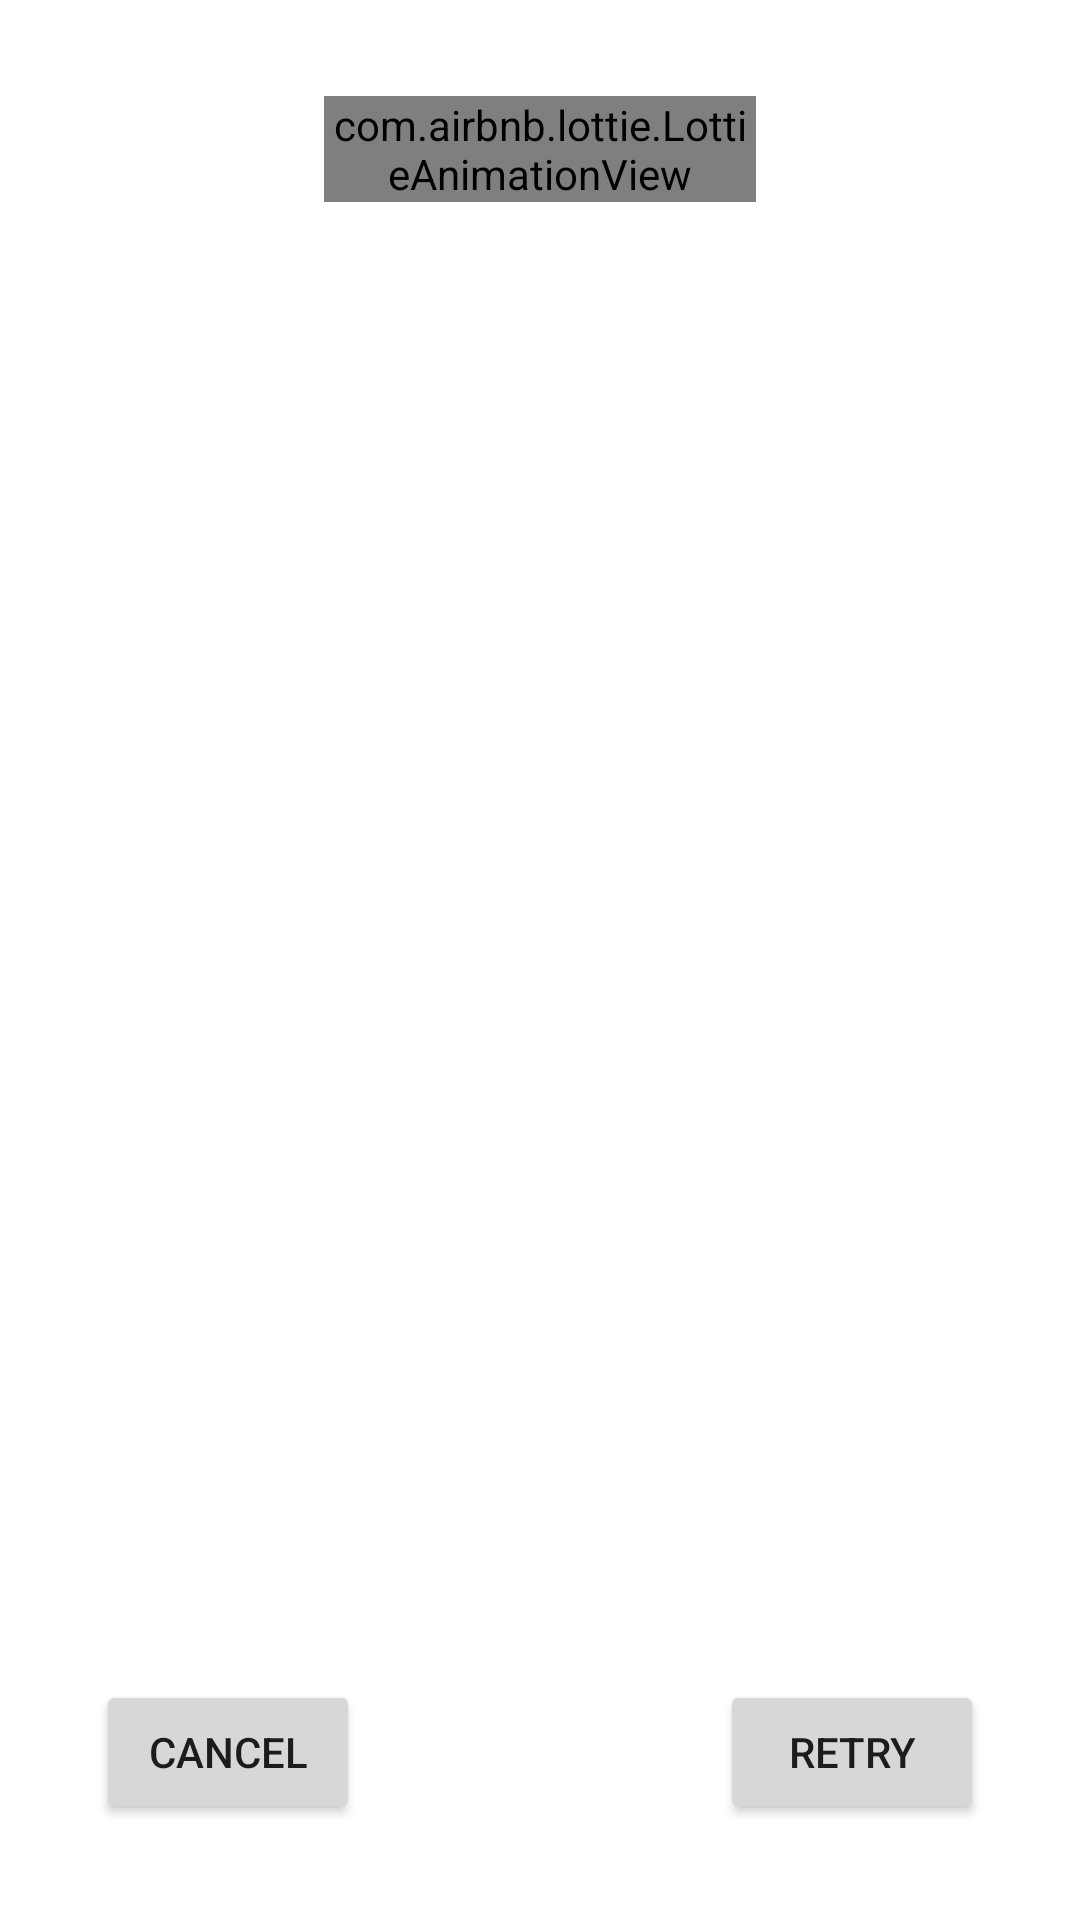

This screen was rendered from an Android layout file. Write that file and the resources it references.
<!-- AndroidManifest.xml: application theme Theme.FoodPlanner -->
<!-- res/layout/dialog_fragment_retry.xml -->
<?xml version="1.0" encoding="utf-8"?>
<androidx.constraintlayout.widget.ConstraintLayout xmlns:android="http://schemas.android.com/apk/res/android"
    xmlns:app="http://schemas.android.com/apk/res-auto"
    xmlns:tools="http://schemas.android.com/tools"
    android:layout_width="match_parent"
    android:layout_height="wrap_content"
    android:backgroundTint="@color/white"
    tools:context=".ui.common.dialogs.retry.RetryDialogFragment">


    <com.airbnb.lottie.LottieAnimationView
        android:id="@+id/animationView"
        android:layout_width="0dp"
        android:layout_height="wrap_content"
        android:adjustViewBounds="true"
        app:layout_constraintEnd_toStartOf="@+id/guidelineEnd"
        app:layout_constraintStart_toStartOf="@+id/guidelineStart"
        app:layout_constraintTop_toTopOf="@+id/guidelineTop"
        app:layout_constraintWidth_percent=".4"
        app:lottie_autoPlay="true"
        app:lottie_loop="false"
        app:lottie_rawRes="@raw/error" />

    <TextView
        android:id="@+id/textViewMessage"
        android:layout_width="0dp"
        android:layout_height="wrap_content"
        android:layout_marginTop="32dp"
        android:layout_marginBottom="32dp"
        android:textAlignment="center"
        app:layout_constraintBottom_toTopOf="@id/buttonYes"
        app:layout_constraintEnd_toStartOf="@+id/guidelineEnd"
        app:layout_constraintStart_toStartOf="@+id/guidelineStart"
        app:layout_constraintTop_toBottomOf="@id/animationView" />

    <Button
        android:id="@+id/buttonYes"
        android:layout_width="wrap_content"
        android:layout_height="wrap_content"
        android:text="@string/retry"
        app:layout_constraintBottom_toTopOf="@+id/guidelineBottom"
        app:layout_constraintEnd_toStartOf="@+id/guidelineEnd"
        app:layout_constraintHorizontal_bias="1.0"
        app:layout_constraintStart_toEndOf="@+id/motionLabelCancel" />

    <androidx.constraintlayout.widget.Guideline
        android:id="@+id/guidelineBottom"
        android:layout_width="wrap_content"
        android:layout_height="wrap_content"
        android:orientation="horizontal"
        app:layout_constraintGuide_end="32dp" />

    <androidx.constraintlayout.widget.Guideline
        android:id="@+id/guidelineStart"
        android:layout_width="wrap_content"
        android:layout_height="wrap_content"
        android:orientation="vertical"
        app:layout_constraintGuide_begin="32dp" />

    <androidx.constraintlayout.widget.Guideline
        android:id="@+id/guidelineEnd"
        android:layout_width="wrap_content"
        android:layout_height="wrap_content"
        android:orientation="vertical"
        app:layout_constraintGuide_end="32dp" />

    <androidx.constraintlayout.widget.Guideline
        android:id="@+id/guidelineTop"
        android:layout_width="wrap_content"
        android:layout_height="wrap_content"
        android:orientation="horizontal"
        app:layout_constraintGuide_begin="32dp" />

    <Button
        android:id="@+id/motionLabelCancel"
        android:layout_width="wrap_content"
        android:layout_height="wrap_content"
        android:text="@string/cancel"
        app:layout_constraintBottom_toTopOf="@+id/guidelineBottom"
        app:layout_constraintEnd_toStartOf="@+id/buttonYes"
        app:layout_constraintHorizontal_chainStyle="spread_inside"
        app:layout_constraintStart_toStartOf="@+id/guidelineStart" />

</androidx.constraintlayout.widget.ConstraintLayout>
<!-- resources referenced by this layout -->
<resources>
  <color name="white">#FFFFFFFF</color>
  <string name="cancel">Cancel</string>
  <string name="retry">Retry</string>
  <style name="Theme.FoodPlanner" parent="Theme.MaterialComponents.Light.NoActionBar">
          
          <item name="colorPrimary">@color/black</item>
          
          
          
          
          
          
  
          
          
          <item name="android:statusBarColor">@android:color/transparent</item>
          <item name="android:windowLightStatusBar">true</item>
          <item name="android:windowTranslucentStatus">true</item>
          
          
          
          
  
  
          
          
          
          
          
          
          <item name="rippleColor">?android:textColorHint</item>
          <item name="android:overScrollMode">never</item>
          <item name="backgroundColor">@color/white</item>
  
          <item name="radioButtonStyle">@style/Theme.FoodPlanner.RadioButton</item>
      </style>
  <color name="black">#FF000000</color>
  <style name="Theme.FoodPlanner.RadioButton" parent="Widget.AppCompat.CompoundButton.RadioButton">
          <item name="android:button">@drawable/selector_circular_checkbox</item>
          <item name="android:paddingStart">8dp</item>
          <item name="android:paddingTop">16dp</item>
          <item name="android:paddingBottom">16dp</item>
          <item name="android:paddingEnd">8dp</item>
      </style>
  <!-- drawable selector_circular_checkbox (drawable) -->
  <?xml version="1.0" encoding="utf-8"?>
  <selector xmlns:android="http://schemas.android.com/apk/res/android">
      <item android:drawable="@drawable/shape_checkbox_unchecked" android:state_checked="false" />
      <item android:drawable="@drawable/shape_checkbox_checked" android:state_checked="true" />
  </selector>
  <!-- drawable shape_checkbox_unchecked (drawable) -->
  <?xml version="1.0" encoding="utf-8"?>
  <shape xmlns:android="http://schemas.android.com/apk/res/android"
      android:shape="oval"
      android:useLevel="false">
      <size
          android:width="20dp"
          android:height="20dp" />
      <corners android:radius="1dp" />
  
      <stroke
          android:width="2dp"
          android:color="?colorOnBackground" />
      <solid android:color="@android:color/transparent" />
  </shape>
  <!-- drawable shape_checkbox_checked (drawable) -->
  <?xml version="1.0" encoding="utf-8"?>
  <layer-list xmlns:android="http://schemas.android.com/apk/res/android" >
      <item>
          <shape android:shape="oval">
              <size
                  android:width="20dp"
                  android:height="20dp" />
              <corners android:radius="1dp" />
  
              <stroke
                  android:width="2dp"
                  android:color="?attr/colorPrimary" />
  
              <solid android:color="?attr/colorPrimary" />
          </shape>
      </item>
  
      <item
          android:bottom="0dp"
          android:left="5dp"
          android:right="2dp"
          android:top="0dp">
          <rotate
              android:fromDegrees="-45"
              android:pivotX="50%"
              android:pivotY="50%"
              android:toDegrees="45">
              <shape android:shape="line">
                  <stroke
                      android:width="1dp"
                      android:color="@color/white" />
              </shape>
          </rotate>
      </item>
  
      <item
          android:bottom="0dp"
          android:left="2dp"
          android:right="11dp"
          android:top="5dp">
          <rotate
              android:fromDegrees="-135"
              android:pivotX="50%"
              android:pivotY="50%"
              android:toDegrees="90">
              <shape android:shape="line">
                  <stroke
                      android:width="1dp"
                      android:color="@color/white" />
              </shape>
          </rotate>
      </item>
  </layer-list>
</resources>
